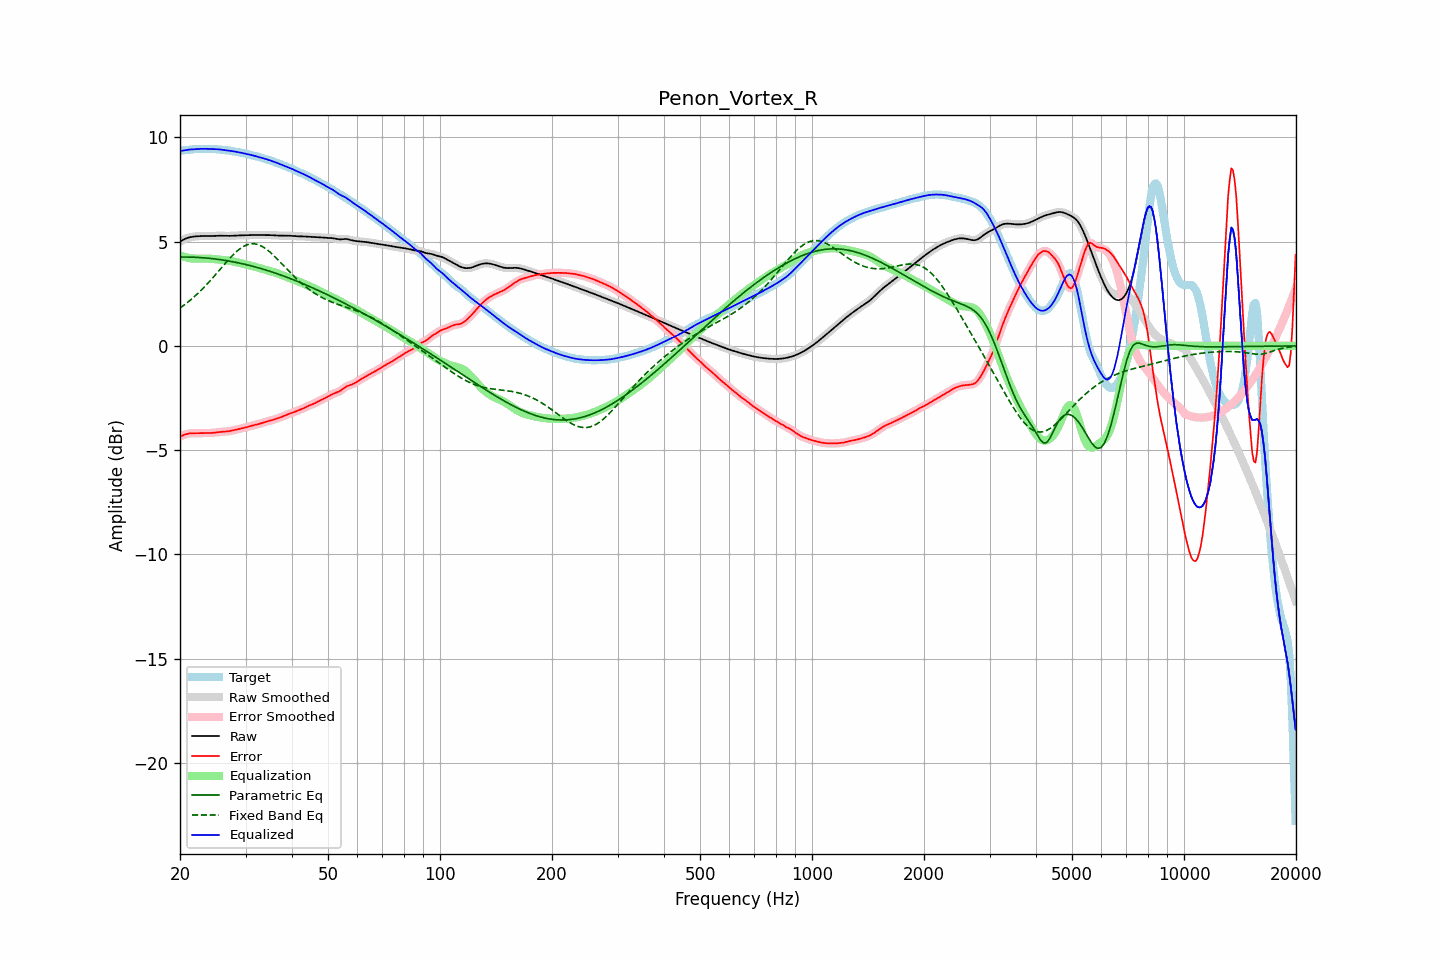

Values plotted in this chart, from the file beside it:
frequency, raw, error, smoothed, error_smoothed, equalization, parametric_eq, fixed_band_eq, equalized_raw, equalized_smoothed, target
20.00, 5.00, -4.35, 5.00, -4.35, 4.34, 4.26, 1.82, 9.34, 9.34, 9.35
20.20, 5.05, -4.32, 5.05, -4.31, 4.31, 4.26, 1.87, 9.36, 9.36, 9.36
20.40, 5.09, -4.28, 5.09, -4.28, 4.28, 4.26, 1.93, 9.37, 9.37, 9.37
20.61, 5.13, -4.25, 5.12, -4.25, 4.26, 4.26, 1.98, 9.39, 9.38, 9.38
20.81, 5.16, -4.23, 5.16, -4.23, 4.24, 4.26, 2.04, 9.40, 9.40, 9.39
21.02, 5.18, -4.21, 5.19, -4.21, 4.22, 4.26, 2.10, 9.41, 9.41, 9.40
21.23, 5.21, -4.20, 5.21, -4.20, 4.21, 4.26, 2.16, 9.41, 9.41, 9.41
21.44, 5.22, -4.19, 5.22, -4.19, 4.19, 4.25, 2.23, 9.42, 9.42, 9.42
21.66, 5.23, -4.19, 5.23, -4.19, 4.19, 4.25, 2.29, 9.42, 9.42, 9.42
21.87, 5.24, -4.19, 5.24, -4.19, 4.18, 4.25, 2.36, 9.43, 9.43, 9.43
22.09, 5.25, -4.19, 5.25, -4.19, 4.18, 4.25, 2.43, 9.43, 9.43, 9.44
22.31, 5.26, -4.19, 5.26, -4.19, 4.18, 4.24, 2.50, 9.44, 9.44, 9.44
22.54, 5.26, -4.18, 5.26, -4.18, 4.18, 4.24, 2.58, 9.44, 9.44, 9.45
22.76, 5.26, -4.18, 5.26, -4.18, 4.18, 4.23, 2.65, 9.45, 9.45, 9.45
22.99, 5.27, -4.18, 5.27, -4.18, 4.18, 4.23, 2.73, 9.45, 9.45, 9.45
23.22, 5.27, -4.18, 5.27, -4.18, 4.18, 4.22, 2.81, 9.45, 9.45, 9.45
23.45, 5.27, -4.18, 5.27, -4.18, 4.18, 4.21, 2.89, 9.45, 9.45, 9.45
23.69, 5.26, -4.18, 5.26, -4.18, 4.18, 4.21, 2.97, 9.45, 9.45, 9.45
23.92, 5.26, -4.18, 5.26, -4.18, 4.18, 4.20, 3.06, 9.44, 9.44, 9.45
24.16, 5.27, -4.18, 5.27, -4.18, 4.17, 4.19, 3.14, 9.44, 9.44, 9.45
24.40, 5.27, -4.17, 5.27, -4.17, 4.17, 4.18, 3.23, 9.44, 9.44, 9.44
24.65, 5.27, -4.17, 5.27, -4.17, 4.16, 4.17, 3.32, 9.44, 9.44, 9.44
24.89, 5.28, -4.16, 5.28, -4.16, 4.16, 4.17, 3.41, 9.43, 9.43, 9.43
25.14, 5.28, -4.14, 5.28, -4.14, 4.15, 4.16, 3.50, 9.43, 9.43, 9.43
25.39, 5.28, -4.13, 5.28, -4.14, 4.14, 4.15, 3.58, 9.42, 9.42, 9.42
25.65, 5.28, -4.13, 5.28, -4.13, 4.13, 4.13, 3.68, 9.41, 9.41, 9.41
25.91, 5.28, -4.12, 5.28, -4.12, 4.12, 4.12, 3.77, 9.41, 9.41, 9.40
26.16, 5.28, -4.12, 5.28, -4.12, 4.12, 4.11, 3.86, 9.39, 9.39, 9.39
26.43, 5.27, -4.11, 5.27, -4.11, 4.11, 4.10, 3.94, 9.38, 9.38, 9.39
26.69, 5.27, -4.10, 5.27, -4.11, 4.10, 4.09, 4.03, 9.37, 9.37, 9.38
26.96, 5.27, -4.10, 5.27, -4.10, 4.09, 4.07, 4.12, 9.36, 9.36, 9.37
27.23, 5.27, -4.08, 5.27, -4.08, 4.08, 4.06, 4.20, 9.35, 9.35, 9.36
27.50, 5.28, -4.07, 5.28, -4.07, 4.06, 4.05, 4.29, 9.34, 9.34, 9.35
27.77, 5.28, -4.05, 5.28, -4.05, 4.05, 4.03, 4.36, 9.33, 9.33, 9.33
28.05, 5.29, -4.03, 5.29, -4.03, 4.03, 4.02, 4.44, 9.32, 9.32, 9.32
28.33, 5.29, -4.01, 5.29, -4.01, 4.01, 4.00, 4.51, 9.31, 9.30, 9.30
28.62, 5.30, -3.99, 5.30, -3.99, 4.00, 3.99, 4.58, 9.29, 9.29, 9.29
28.90, 5.30, -3.97, 5.30, -3.97, 3.98, 3.97, 4.64, 9.28, 9.28, 9.27
29.19, 5.30, -3.96, 5.30, -3.96, 3.96, 3.95, 4.70, 9.26, 9.26, 9.26
29.48, 5.30, -3.94, 5.30, -3.94, 3.94, 3.93, 4.74, 9.24, 9.24, 9.24
29.78, 5.30, -3.93, 5.30, -3.93, 3.92, 3.92, 4.79, 9.23, 9.23, 9.23
30.08, 5.31, -3.91, 5.31, -3.91, 3.90, 3.90, 4.82, 9.21, 9.21, 9.22
30.38, 5.31, -3.89, 5.31, -3.89, 3.88, 3.88, 4.85, 9.19, 9.19, 9.20
30.68, 5.31, -3.87, 5.31, -3.87, 3.87, 3.86, 4.87, 9.18, 9.18, 9.18
30.99, 5.31, -3.84, 5.31, -3.84, 3.85, 3.84, 4.89, 9.16, 9.16, 9.15
31.30, 5.31, -3.82, 5.31, -3.82, 3.82, 3.82, 4.89, 9.14, 9.14, 9.13
31.61, 5.31, -3.80, 5.31, -3.80, 3.80, 3.80, 4.89, 9.12, 9.12, 9.11
31.93, 5.31, -3.78, 5.31, -3.78, 3.78, 3.78, 4.88, 9.10, 9.10, 9.10
32.24, 5.31, -3.76, 5.31, -3.76, 3.76, 3.76, 4.87, 9.08, 9.08, 9.08
32.57, 5.31, -3.75, 5.31, -3.75, 3.74, 3.74, 4.84, 9.06, 9.06, 9.06
32.89, 5.31, -3.72, 5.31, -3.72, 3.72, 3.72, 4.81, 9.03, 9.03, 9.04
33.22, 5.31, -3.70, 5.31, -3.70, 3.70, 3.69, 4.77, 9.01, 9.01, 9.01
33.55, 5.31, -3.67, 5.31, -3.67, 3.68, 3.67, 4.73, 8.99, 8.99, 8.99
33.89, 5.31, -3.65, 5.31, -3.65, 3.65, 3.65, 4.68, 8.97, 8.97, 8.96
34.23, 5.31, -3.62, 5.31, -3.63, 3.63, 3.62, 4.62, 8.94, 8.94, 8.94
34.57, 5.31, -3.60, 5.31, -3.61, 3.61, 3.60, 4.56, 8.92, 8.92, 8.92
34.92, 5.31, -3.59, 5.31, -3.59, 3.59, 3.57, 4.50, 8.90, 8.90, 8.90
35.27, 5.31, -3.57, 5.31, -3.57, 3.56, 3.55, 4.43, 8.87, 8.87, 8.87
35.62, 5.30, -3.54, 5.30, -3.54, 3.54, 3.52, 4.35, 8.84, 8.84, 8.84
35.97, 5.29, -3.52, 5.30, -3.52, 3.52, 3.50, 4.28, 8.81, 8.81, 8.81
... 635 more rows
